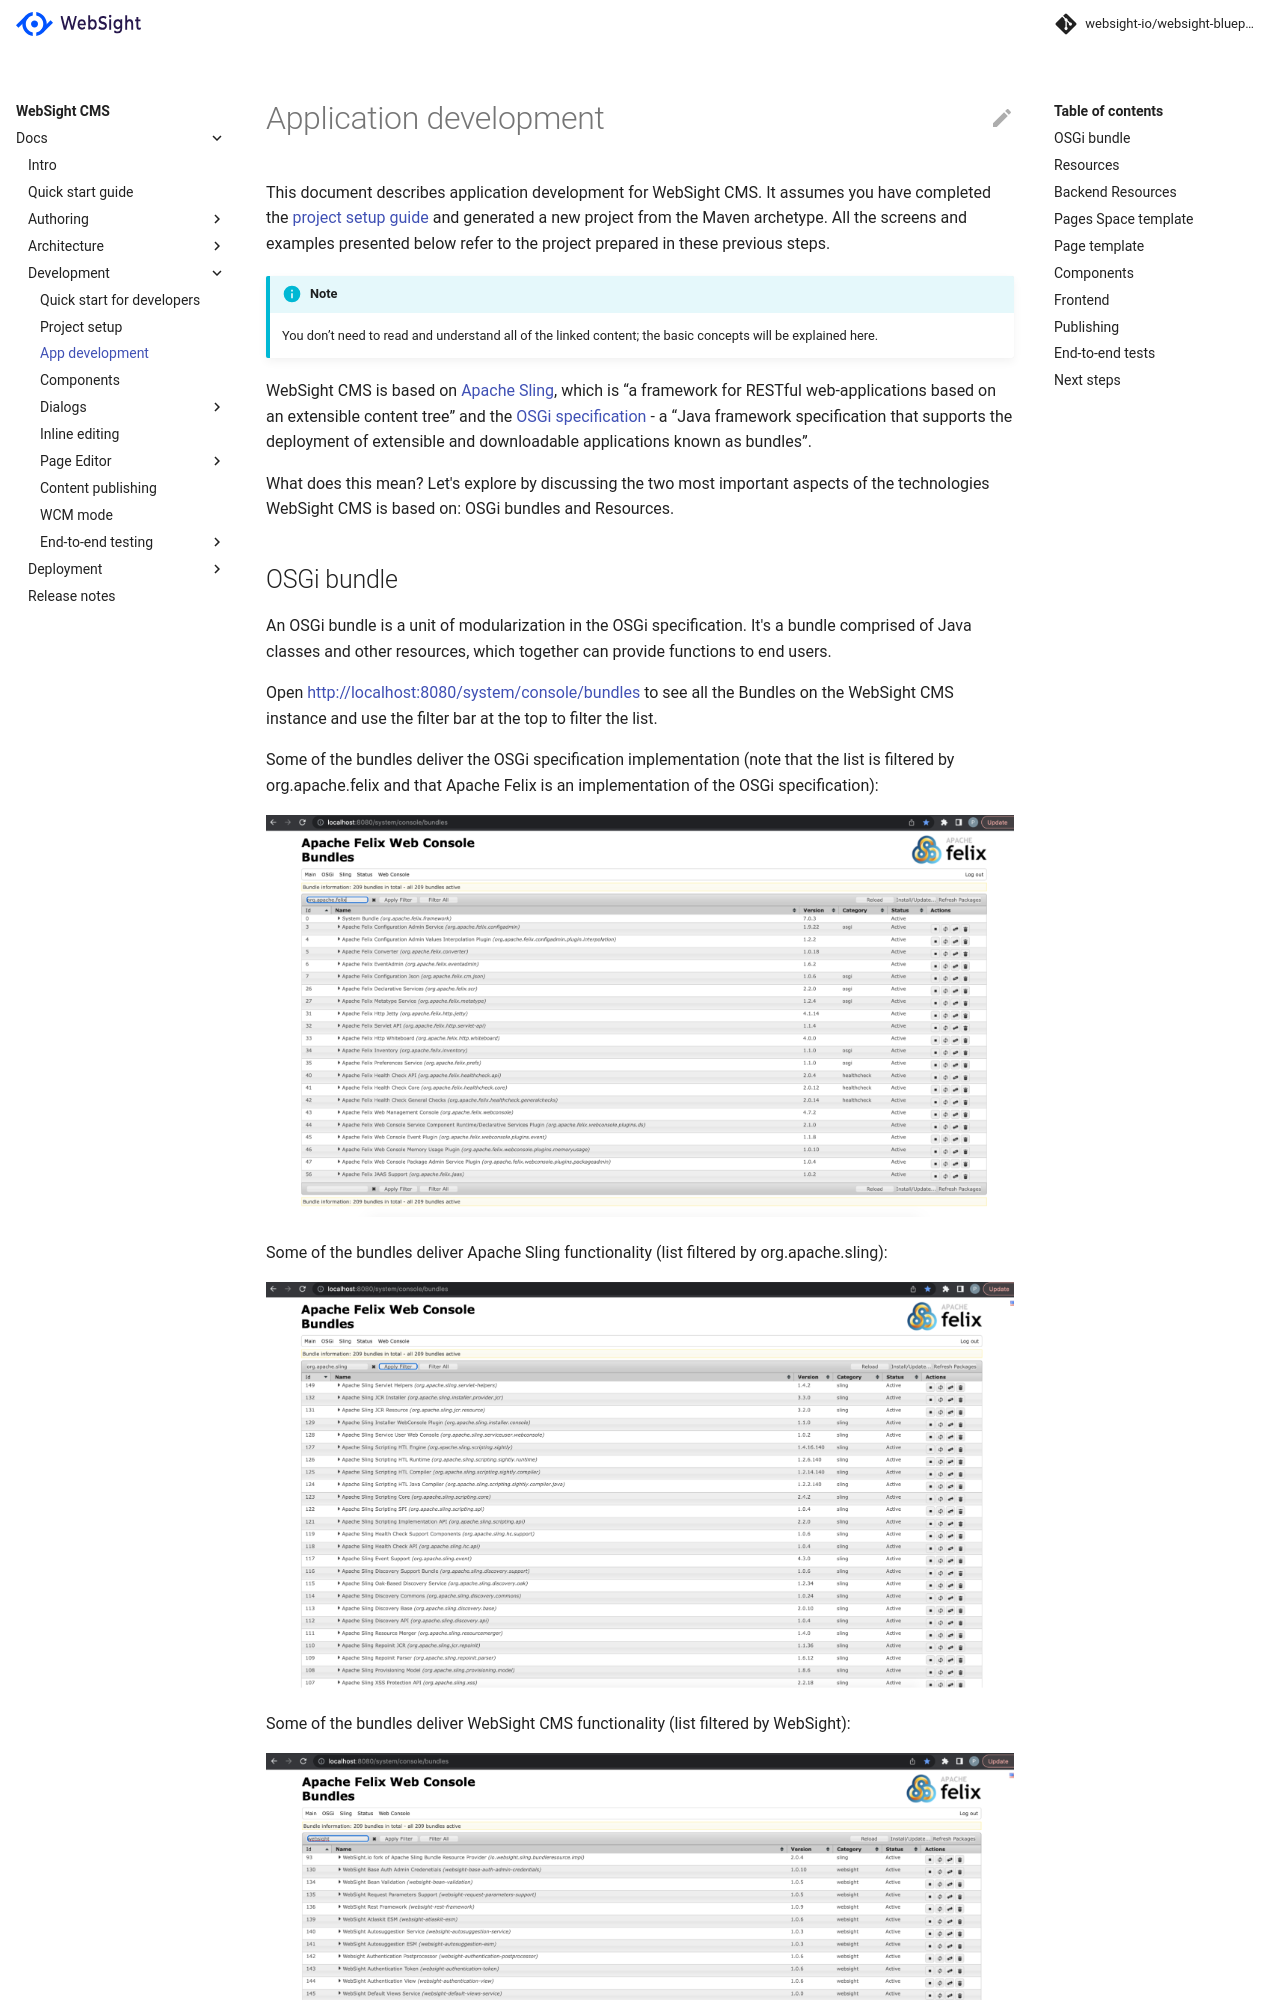

repository: websight-io/docs · page: cms/developers/app-development/index.html · generator: mkdocs

# Application development

This document describes application development for WebSight CMS. It assumes you have completed the [project setup guide](../setup/) and generated a new project from the Maven archetype. All the screens and examples presented below refer to the project prepared in these previous steps.

!!! Info "Note"
    You don’t need to read and understand all of the linked content; the basic concepts will be explained here.

WebSight CMS is based on [Apache Sling](https://sling.apache.org/), which is “a framework for RESTful web-applications based on an extensible content tree” and the [OSGi specification](https://www.osgi.org/) - a “Java framework specification that supports the deployment of extensible and downloadable applications known as bundles”.

What does this mean?  Let's explore by discussing the two most important aspects of the technologies WebSight CMS is based on: OSGi bundles and Resources.
